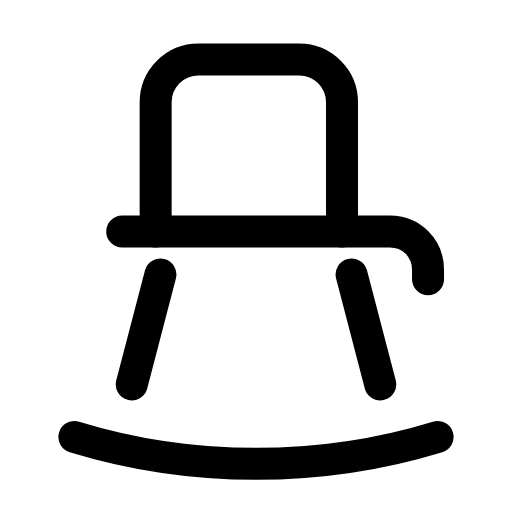
t = 0.00 s
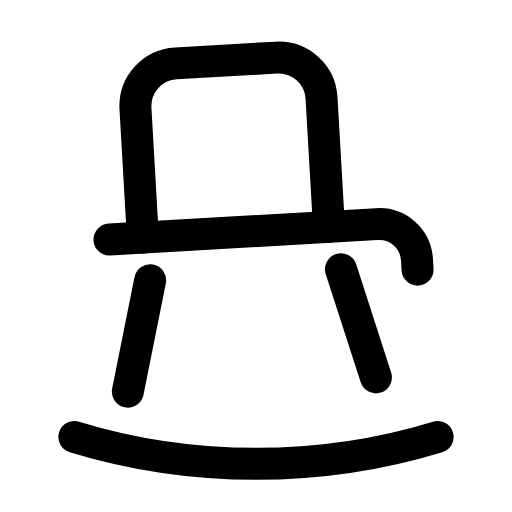
t = 0.33 s
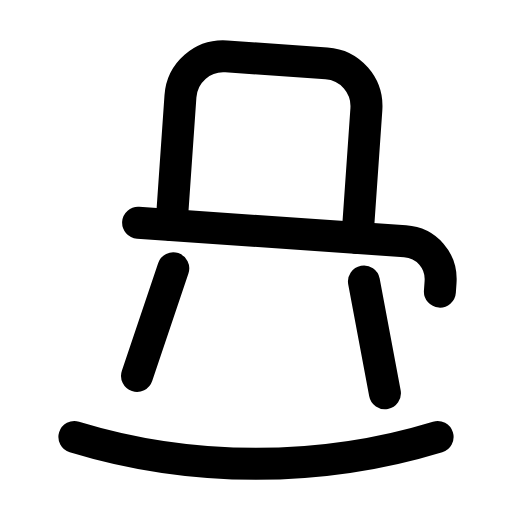
t = 0.66 s
t = 0.98 s: frame unchanged from t = 0.00 s, image omitted
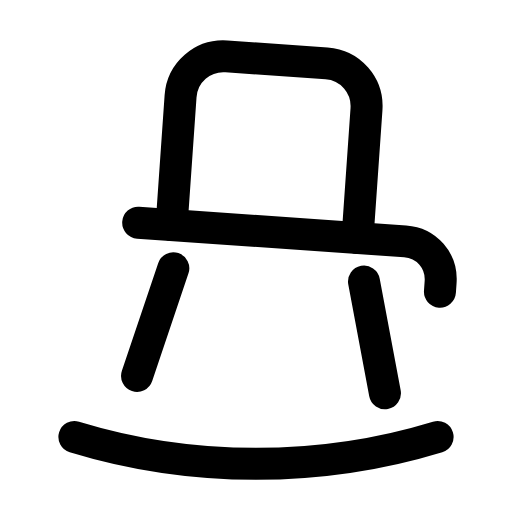
t = 1.32 s
t = 1.67 s: frame unchanged from t = 0.00 s, image omitted

The animated SVG that drew these frames (rendered in a browser with its animation timeline set to each time). Animation: 1 SMIL element (animateTransform=1); one cycle of 2.00 s, repeats indefinitely.

<svg xmlns="http://www.w3.org/2000/svg" width="24" height="24" viewBox="0 0 24 24" fill="none"><g transform="translate(-1.44 -1.47) scale(1.12)"><g><animateTransform attributeName="transform" type="rotate" values="0 12 20.4;0 12 20.4;-4 12 20.4;4 12 20.4;0 12 20.4;0 12 20.4;4 12 20.4;-4 12 20.4;0 12 20.4;0 12 20.4;0 12 20.4" keyTimes="0;0.135;0.2475;0.36;0.45;0.6;0.66;0.735;0.81;0.9;1" dur="2s" repeatCount="indefinite" calcMode="spline" keySplines="0.16 1 0.3 1;0.16 1 0.3 1;0.16 1 0.3 1;0.16 1 0.3 1;0.16 1 0.3 1;0.16 1 0.3 1;0.16 1 0.3 1;0.16 1 0.3 1;0.16 1 0.3 1;0.16 1 0.3 1"/><path stroke="currentColor" stroke-width="1.339" stroke-linecap="round" stroke-linejoin="round" fill="none" d="M7.8 11L7.8 5.6C7.8 4.6 8.6 3.8 9.6 3.8L13.8 3.8C14.8 3.8 15.6 4.6 15.6 5.6L15.6 11"></path><path stroke="currentColor" stroke-width="1.339" stroke-linecap="round" stroke-linejoin="round" fill="none" d="M6.4 11L17.6 11C18.5 11 19.2 11.7 19.2 12.6L19.2 13"></path><path stroke="currentColor" stroke-width="1.339" stroke-linecap="round" stroke-linejoin="round" fill="none" d="M8 12.8L6.8 17.4M16 12.8L17.2 17.4"></path></g><path stroke="currentColor" stroke-width="1.339" stroke-linecap="round" stroke-linejoin="round" fill="none" d="M4.4 19.6C9.3 21.1 14.7 21.1 19.6 19.6"></path></g></svg>
